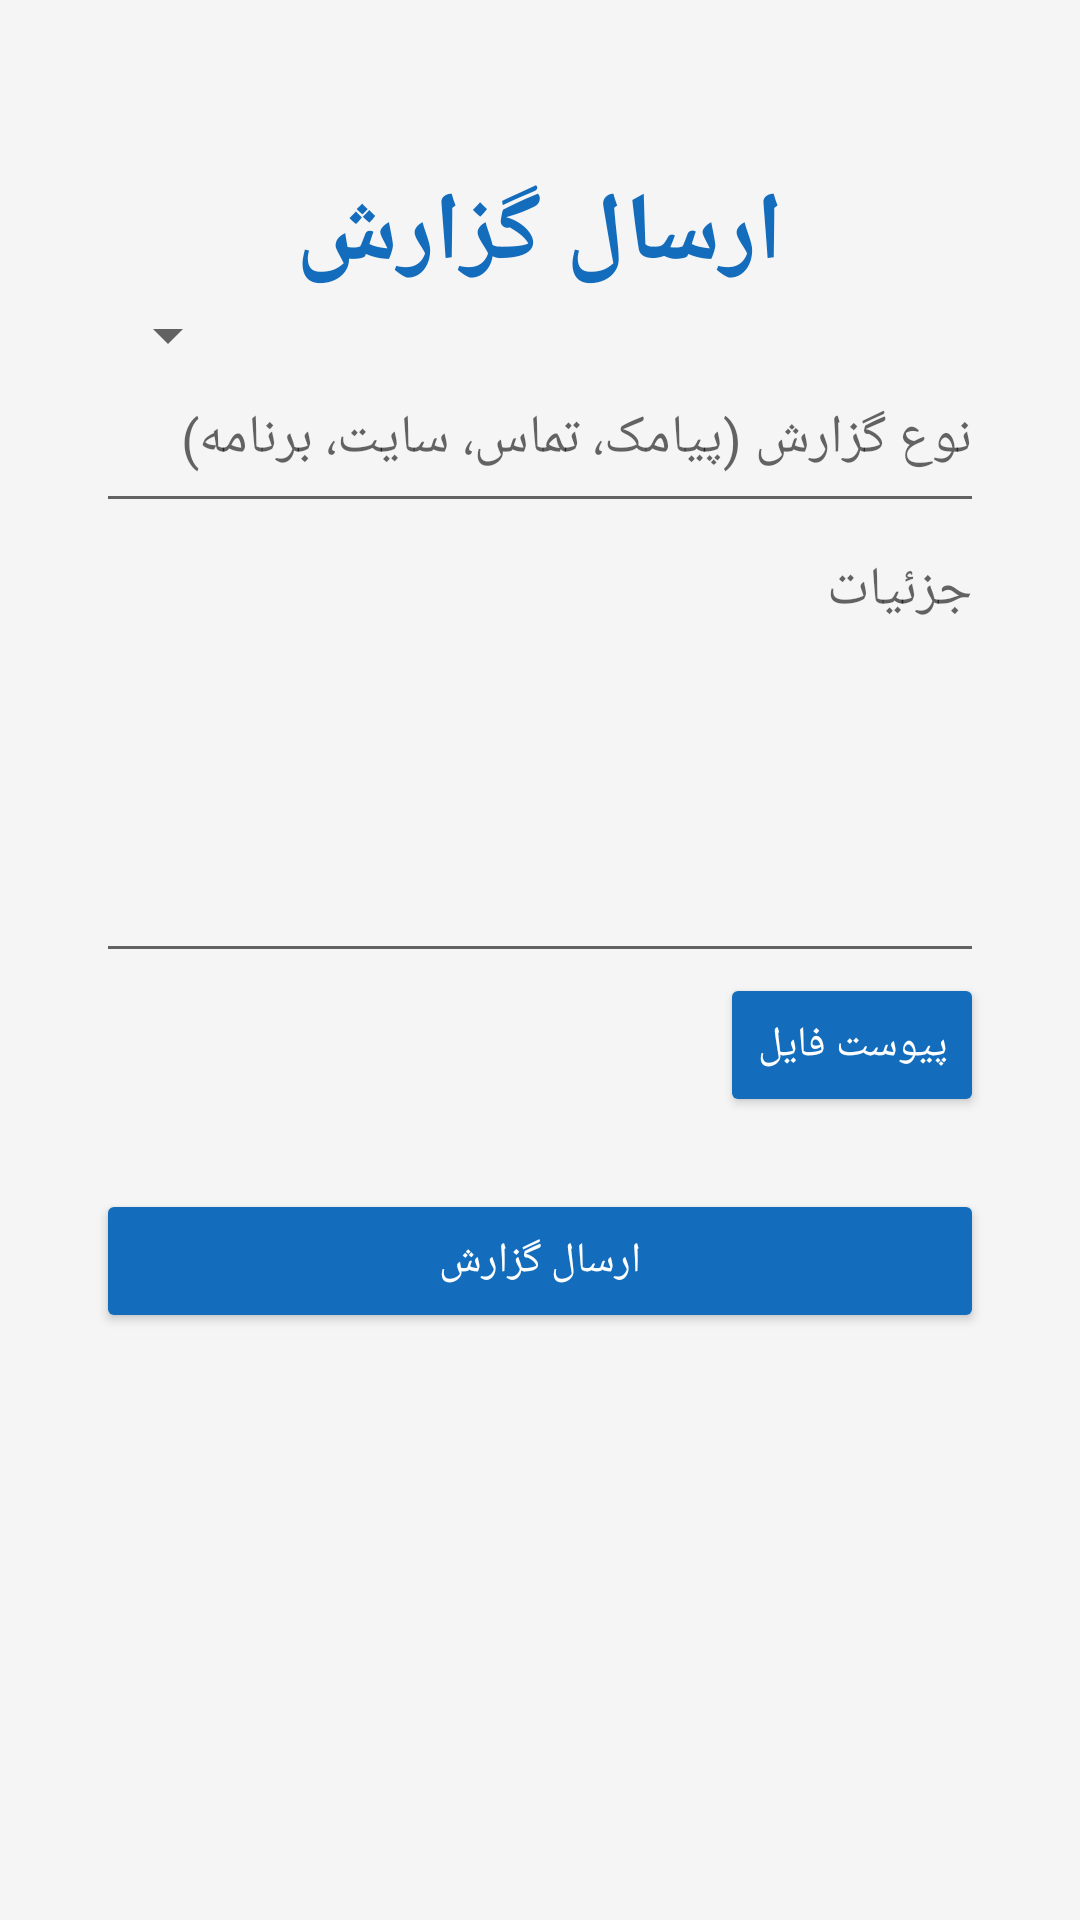

Write the Android layout XML for this screen, with the resource values it uses.
<!-- AndroidManifest.xml: fallback theme Theme.MaterialComponents.DayNight.NoActionBar -->
<!-- res/layout/activity_user_report.xml -->
<?xml version="1.0" encoding="utf-8"?>
<ScrollView xmlns:android="http://schemas.android.com/apk/res/android"
    xmlns:app="http://schemas.android.com/apk/res-auto"
    xmlns:tools="http://schemas.android.com/tools"
    android:layout_width="match_parent"
    android:layout_height="match_parent"
    android:background="#f5f5f5"
    android:fitsSystemWindows="true"
    android:layoutDirection="rtl"
    tools:context=".ui.UserReportActivity">

    <LinearLayout
        android:id="@+id/main"
        android:layout_width="match_parent"
        android:layout_height="wrap_content"
        android:orientation="vertical"
        android:padding="32dp">

        <TextView
            android:id="@+id/app_name"
            android:layout_width="wrap_content"
            android:layout_height="wrap_content"
            android:layout_gravity="center_horizontal"
            android:layout_marginTop="24dp"
            android:fontFamily="@font/vazir_matn_black"
            android:text="ارسال گزارش"
            android:textColor="@color/colorPrimary"
            android:textSize="32sp"
            android:textStyle="bold" />


        <Spinner
            android:id="@+id/report_type_spinner"
            android:layout_width="match_parent"
            android:layout_height="wrap_content"
            android:entries="@array/report_types"
            android:paddingBottom="16dp" />

        <EditText
            android:id="@+id/report_type"
            android:layout_width="match_parent"
            android:layout_height="wrap_content"
            android:hint="نوع گزارش (پیامک، تماس، سایت، برنامه)"
            android:paddingBottom="16dp" />

        <EditText
            android:id="@+id/report_details"
            android:layout_width="match_parent"
            android:layout_height="wrap_content"
            android:gravity="top"
            android:hint="جزئیات"
            android:inputType="textMultiLine"
            android:minHeight="150dp"
            android:paddingBottom="16dp" />


        <Button
            android:id="@+id/attach_file_button"
            android:layout_width="wrap_content"
            android:layout_height="wrap_content"
            android:backgroundTint="@color/colorPrimary"
            android:text="پیوست فایل"
            android:textColor="@android:color/white" />

        <Button
            android:id="@+id/submit_report_button"
            android:layout_width="match_parent"
            android:layout_height="wrap_content"
            android:layout_marginTop="24dp"
            android:backgroundTint="@color/colorPrimary"
            android:text="ارسال گزارش"
            android:textColor="@android:color/white" />
    </LinearLayout>
</ScrollView>
<!-- resources referenced by this layout -->
<resources>
  <color name="colorPrimary">#136DBC</color>
</resources>
